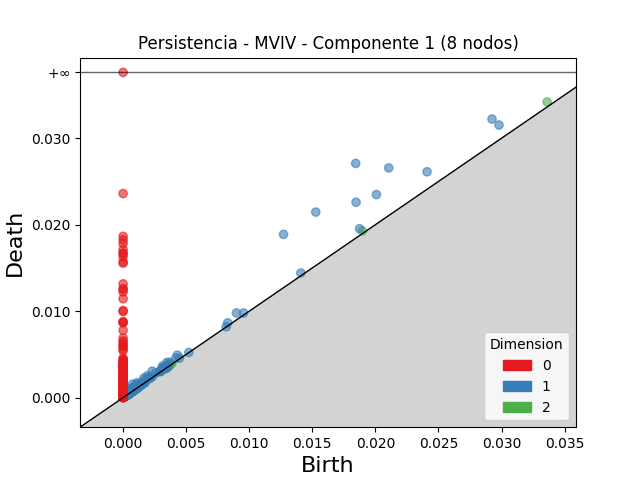

Values plotted in this chart, from the file beside it:
dimension, birth, death
2, 0.03361, 0.03419
2, 0.01898, 0.01929
2, 0.001429, 0.00166
2, 0.003551, 0.003705
2, 0.003509, 0.00366
2, 0.0009014, 0.001049
2, 0.0008226, 0.0009404
2, 0.0008871, 0.000993
2, 0.003752, 0.003852
2, 0.0009282, 0.001026
2, 0.0009341, 0.001028
2, 0.0008582, 0.0009432
2, 0.0006229, 0.0007017
2, 0.0008353, 0.0009039
2, 0.0003153, 0.0003814
2, 0.003852, 0.003918
2, 0.001421, 0.001476
2, 0.0009206, 0.0009744
2, 0.0005879, 0.0006414
2, 0.0007422, 0.0007955
2, 0.0004902, 0.0005425
2, 0.001004, 0.001056
2, 0.0008059, 0.0008579
2, 0.0009501, 0.001001
2, 0.0005822, 0.0006308
2, 0.0006698, 0.0007148
2, 0.001078, 0.001121
2, 0.0008494, 0.0008914
2, 0.000428, 0.0004699
2, 0.0003977, 0.0004388
2, 0.0004889, 0.0005295
2, 0.001457, 0.001497
2, 0.0005904, 0.0006297
2, 0.0009863, 0.001025
2, 0.000854, 0.0008907
2, 0.003489, 0.003525
2, 0.0004113, 0.0004453
2, 0.000898, 0.000932
2, 0.0004848, 0.0005186
2, 0.0003094, 0.0003429
2, 0.0007569, 0.0007889
2, 0.0008233, 0.0008549
2, 0.0005322, 0.0005613
2, 0.000367, 0.000396
2, 0.0005635, 0.0005922
2, 0.0005889, 0.0006174
2, 0.0004916, 0.0005198
2, 0.00072, 0.0007475
2, 0.0007255, 0.0007529
2, 0.0003338, 0.0003605
2, 0.003567, 0.003594
2, 0.0008661, 0.0008924
2, 0.000606, 0.000632
2, 0.001004, 0.001029
2, 0.0006255, 0.0006503
2, 0.0003864, 0.0004103
2, 0.0009041, 0.0009279
2, 0.0009569, 0.0009803
2, 0.0008331, 0.000856
2, 0.0007761, 0.0007987
... 4,216 more rows
